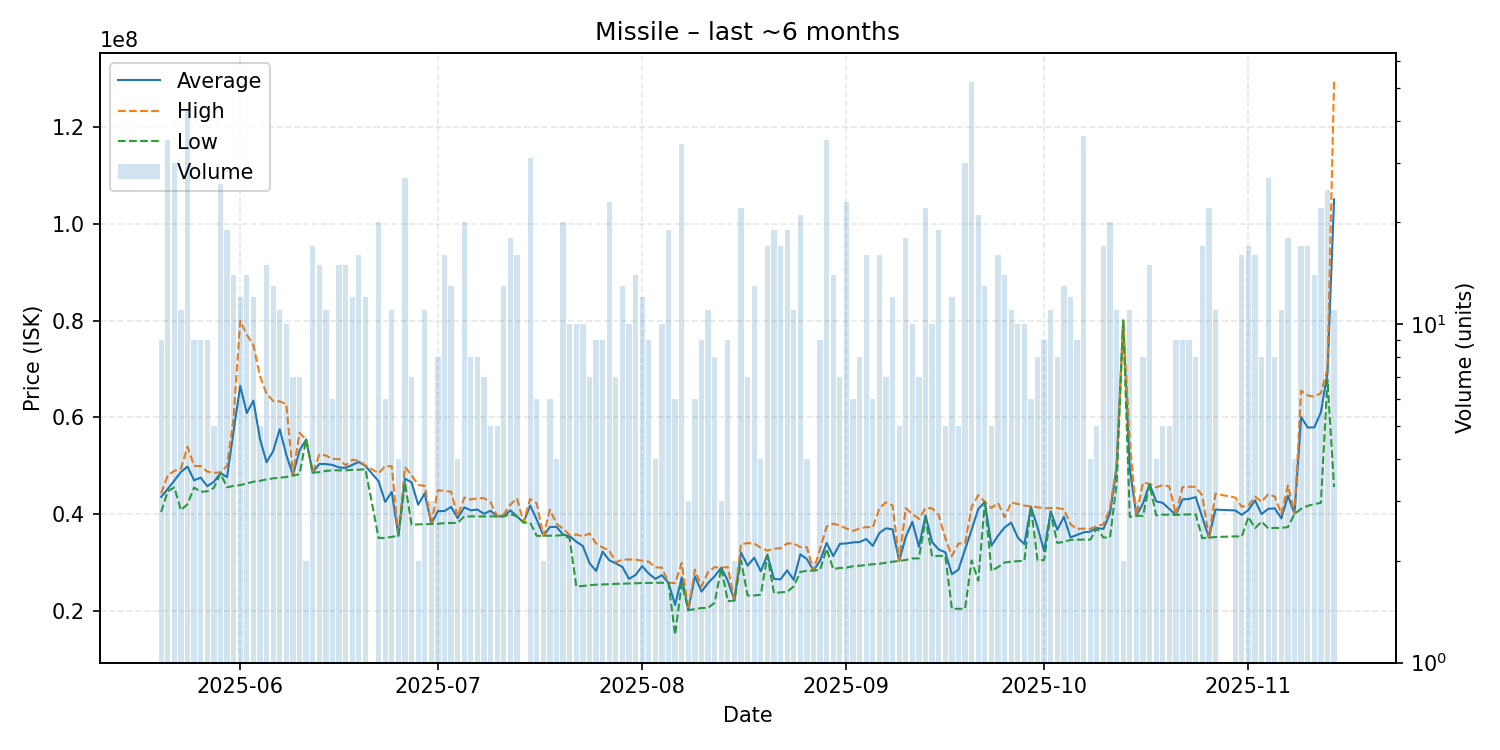

The data file committed next to this chart (first rows):
date, average, highest, lowest, order_count, volume
2025-05-20, 43516667, 44260000, 40380000, 6, 9
2025-05-21, 45140857, 47990000, 44690000, 22, 35
2025-05-22, 46893667, 48900000, 45500000, 25, 30
2025-05-23, 48675455, 49360000, 40780000, 8, 11
2025-05-24, 49788372, 53900000, 42010000, 18, 43
2025-05-25, 46952222, 49940000, 45460000, 7, 9
2025-05-26, 47518889, 49900000, 44585000, 7, 9
2025-05-27, 45731111, 48765000, 44680000, 7, 9
2025-05-28, 46642000, 48510000, 45390000, 5, 5
2025-05-29, 48436538, 48580000, 48375000, 20, 26
2025-05-30, 47627368, 49970000, 45510000, 7, 19
2025-05-31, 57200000, 59990000, 45800000, 13, 14
2025-06-01, 66470000, 79970000, 45960000, 10, 12
2025-06-02, 60880000, 77070000, 46320000, 12, 14
2025-06-03, 63436667, 74940000, 46670000, 12, 12
2025-06-04, 55496000, 68470000, 46850000, 4, 5
2025-06-05, 50697333, 64850000, 47150000, 9, 15
2025-06-06, 53001538, 63360000, 47370000, 9, 13
2025-06-07, 57536364, 63280000, 47480000, 9, 11
2025-06-08, 52202000, 62700000, 47640000, 8, 10
2025-06-09, 48045714, 48130000, 47930000, 4, 7
2025-06-10, 53100000, 56760000, 48220000, 5, 7
2025-06-11, 55410000, 55410000, 55410000, 2, 2
2025-06-12, 48547059, 48610000, 48540000, 5, 17
2025-06-13, 50336000, 52270000, 48640000, 13, 15
2025-06-14, 50316364, 52110000, 48900000, 10, 11
2025-06-15, 50136667, 51370000, 49020000, 6, 6
2025-06-16, 49622000, 51360000, 49020000, 11, 15
2025-06-17, 49507333, 50030000, 49020000, 11, 15
2025-06-18, 50144167, 51220000, 49120000, 10, 12
2025-06-19, 50736875, 51000000, 49140000, 13, 16
2025-06-20, 49939167, 50060000, 49270000, 11, 12
2025-06-22, 46760000, 48390000, 35020000, 18, 20
2025-06-23, 42485000, 49920000, 35050000, 4, 6
2025-06-24, 44551818, 49860000, 35255000, 9, 11
2025-06-25, 35470000, 35480000, 35460000, 2, 4
2025-06-26, 47304444, 49730000, 46480000, 18, 27
2025-06-27, 46534286, 48000000, 37760000, 4, 7
2025-06-28, 41925000, 46000000, 37850000, 2, 2
2025-06-29, 44240909, 45800000, 37875000, 10, 11
2025-06-30, 37943333, 37960000, 37935000, 3, 3
2025-07-01, 40582500, 44910000, 37970000, 7, 8
2025-07-02, 40596250, 44775000, 38095000, 7, 16
2025-07-03, 41464615, 44600000, 38130000, 8, 13
2025-07-04, 39147500, 39480000, 38140000, 3, 4
2025-07-05, 41358500, 43395000, 39500000, 17, 20
2025-07-06, 40743750, 42990000, 39490000, 7, 8
2025-07-07, 40900000, 43250000, 39490000, 5, 8
2025-07-08, 40024286, 43260000, 39485000, 5, 7
2025-07-09, 40660000, 42400000, 39500000, 4, 5
2025-07-10, 39488000, 39500000, 39470000, 5, 5
2025-07-11, 39576154, 39930000, 39470000, 10, 13
2025-07-12, 40741111, 41910000, 39990000, 17, 18
2025-07-13, 39475000, 43240000, 39470000, 10, 16
2025-07-14, 38240000, 38240000, 38240000, 1, 1
2025-07-15, 41760968, 43095000, 38200000, 19, 31
2025-07-16, 38831667, 42200000, 35470000, 5, 6
2025-07-17, 35490000, 35490000, 35490000, 2, 2
2025-07-18, 37305000, 40895000, 35510000, 5, 6
2025-07-19, 37335000, 37960000, 35520000, 3, 4
... 116 more rows
